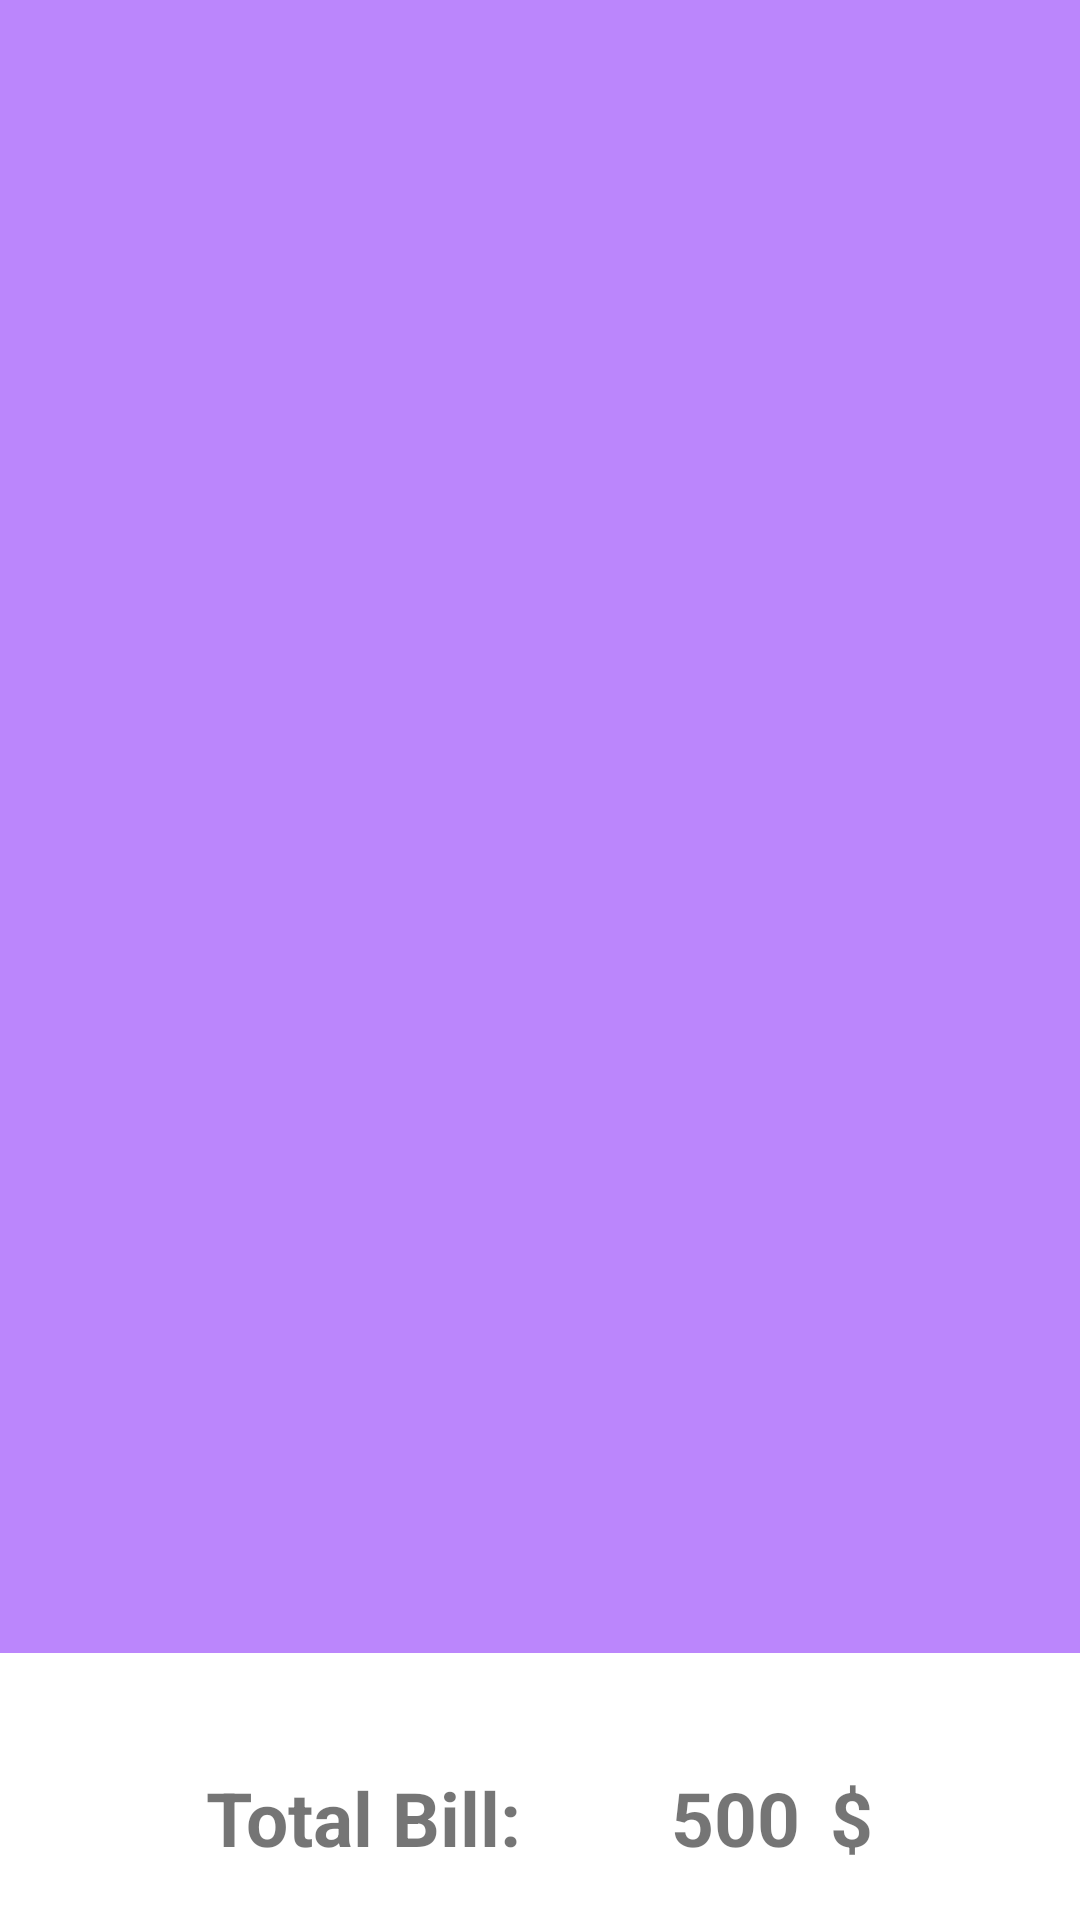

Produce the Android XML layout that renders to this screen, including the resource entries it uses.
<!-- AndroidManifest.xml: application theme Theme.CartIt -->
<!-- res/layout/cart_screen.xml -->
<?xml version="1.0" encoding="utf-8"?>
<LinearLayout xmlns:android="http://schemas.android.com/apk/res/android"
    xmlns:app="http://schemas.android.com/apk/res-auto"
    android:orientation="vertical"
    android:layout_width="match_parent"
    android:layout_height="match_parent">

    <androidx.recyclerview.widget.RecyclerView
        android:id="@+id/cartRecycler"
        android:layout_width="match_parent"
        android:layout_height="550dp"
        android:background="@color/purple_200" />

    <com.google.android.material.divider.MaterialDivider
        android:layout_width="match_parent"
        android:layout_height="wrap_content"
        app:dividerColor="@color/purple_200"/>

    <LinearLayout
        android:layout_width="match_parent"
        android:layout_height="100dp"
        android:layout_margin="5dp"
        android:gravity="center"
        android:orientation="horizontal">

        <TextView
            android:layout_width="wrap_content"
            android:layout_height="wrap_content"
            android:layout_marginEnd="50dp"
            android:text="Total Bill:"
            android:textSize="25sp"
            android:textStyle="bold" />

        <TextView
            android:id="@+id/totalBill"
            android:layout_width="wrap_content"
            android:layout_height="wrap_content"
            android:layout_marginEnd="10dp"
            android:text="500"
            android:textAlignment="textEnd"
            android:textSize="25sp"
            android:textStyle="bold" />

        <TextView
            android:layout_width="wrap_content"
            android:layout_height="wrap_content"
            android:text="$"
            android:textSize="25sp"
            android:textStyle="bold" />

    </LinearLayout>

    <Button
        android:id="@+id/continueShopping"
        android:layout_width="match_parent"
        android:layout_height="wrap_content"
        android:layout_marginStart="10dp"
        android:layout_marginEnd="10dp"
        android:text="CONTINUE SHOPPING"
        android:textSize="20dp"/>

</LinearLayout>
<!-- resources referenced by this layout -->
<resources>
  <style name="Theme.CartIt" parent="Theme.MaterialComponents.DayNight.DarkActionBar">
          
          <item name="colorPrimary">@color/purple_500</item>
          <item name="colorPrimaryVariant">@color/purple_700</item>
          <item name="colorOnPrimary">@color/white</item>
          
          <item name="colorSecondary">@color/teal_200</item>
          <item name="colorSecondaryVariant">@color/teal_700</item>
          <item name="colorOnSecondary">@color/black</item>
          
          <item name="android:statusBarColor">?attr/colorPrimaryVariant</item>
          
      </style>
  <!-- not gathered from this repository: default colours our renderer supplied (Android Studio template values) -->
  <color name="purple_200">#FFBB86FC</color>
  <color name="purple_500">#FF6200EE</color>
  <color name="purple_700">#FF3700B3</color>
  <color name="teal_200">#FF03DAC5</color>
  <color name="teal_700">#FF018786</color>
  <color name="black">#FF000000</color>
  <color name="white">#FFFFFFFF</color>
</resources>
